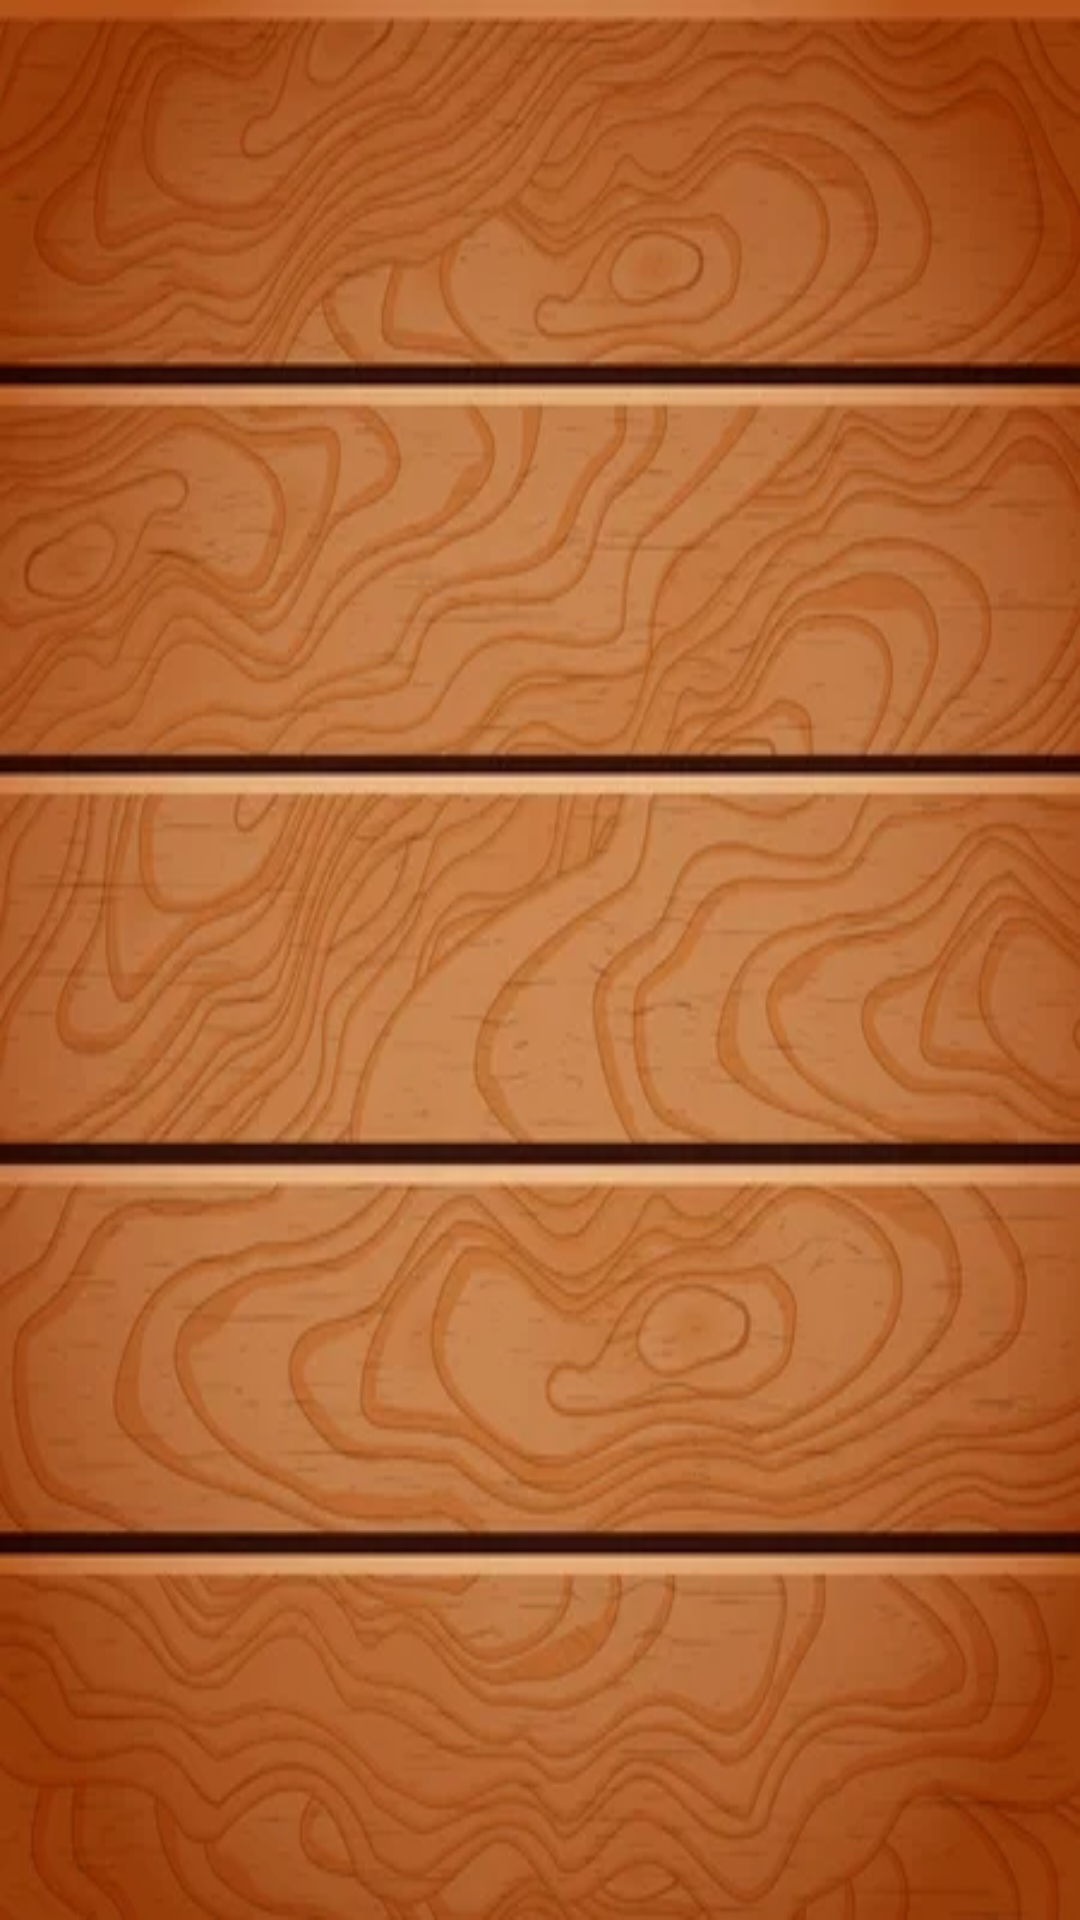

Android layout source for this screen:
<!-- AndroidManifest.xml: application theme Theme.MeAburro -->
<!-- res/layout/shop_fragment_layout.xml -->
<?xml version="1.0" encoding="utf-8"?>
<LinearLayout xmlns:android="http://schemas.android.com/apk/res/android"
    xmlns:tools="http://schemas.android.com/tools"
    android:layout_width="match_parent"
    android:layout_height="match_parent"
    tools:context=".ShopFragment"
    android:background="@drawable/shop_background">

    <GridView
        android:id="@+id/shop_list"
        android:layout_width="match_parent"
        android:layout_height="match_parent"
        android:numColumns="3"/>

</LinearLayout>
<!-- resources referenced by this layout -->
<resources>
  <!-- drawable shop_background: png bitmap (drawable, 27280 bytes) -->
  <style name="Theme.MeAburro" parent="Theme.AppCompat.DayNight.NoActionBar">
          
          <item name="colorPrimary">@color/purple_500</item>
          <item name="colorPrimaryVariant">@color/purple_700</item>
          <item name="colorOnPrimary">@color/white</item>
          
          <item name="colorSecondary">@color/teal_200</item>
          <item name="colorSecondaryVariant">@color/teal_700</item>
          <item name="colorOnSecondary">@color/black</item>
          
          <item name="android:statusBarColor" tools:targetApi="l">?attr/colorPrimaryVariant</item>
          
      </style>
  <color name="purple_500">#FF6200EE</color>
  <color name="purple_700">#FF3700B3</color>
  <color name="white">#FFFFFFFF</color>
  <color name="teal_200">#FF03DAC5</color>
  <color name="teal_700">#FF018786</color>
  <color name="black">#FF000000</color>
</resources>
